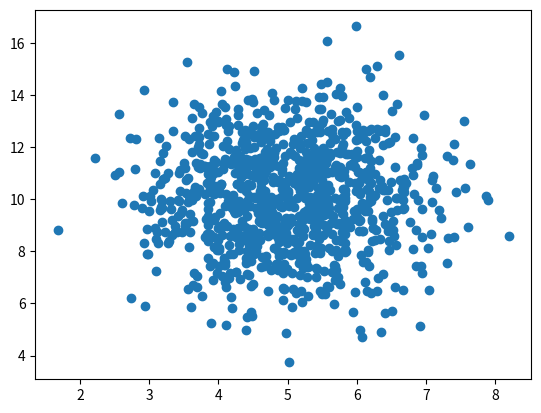

This figure's Python source:
# import numpy as np
# import matplotlib.pyplot as plt
# x = np.random.uniform(0.0,5.0,1000)
#
# plt.hist(x,5)
# plt.show()

# import numpy
# import matplotlib.pyplot as plt
#
# x = numpy.random.normal(5.0, 10.0, 1000)
#
# plt.hist(x, 100)
# plt.show()
# plt.close()

import numpy
import matplotlib.pyplot as plt

x = numpy.random.normal(5.0, 1.0, 1000)
y = numpy.random.normal(10.0, 2.0, 1000)


plt.scatter(x, y)
plt.show()